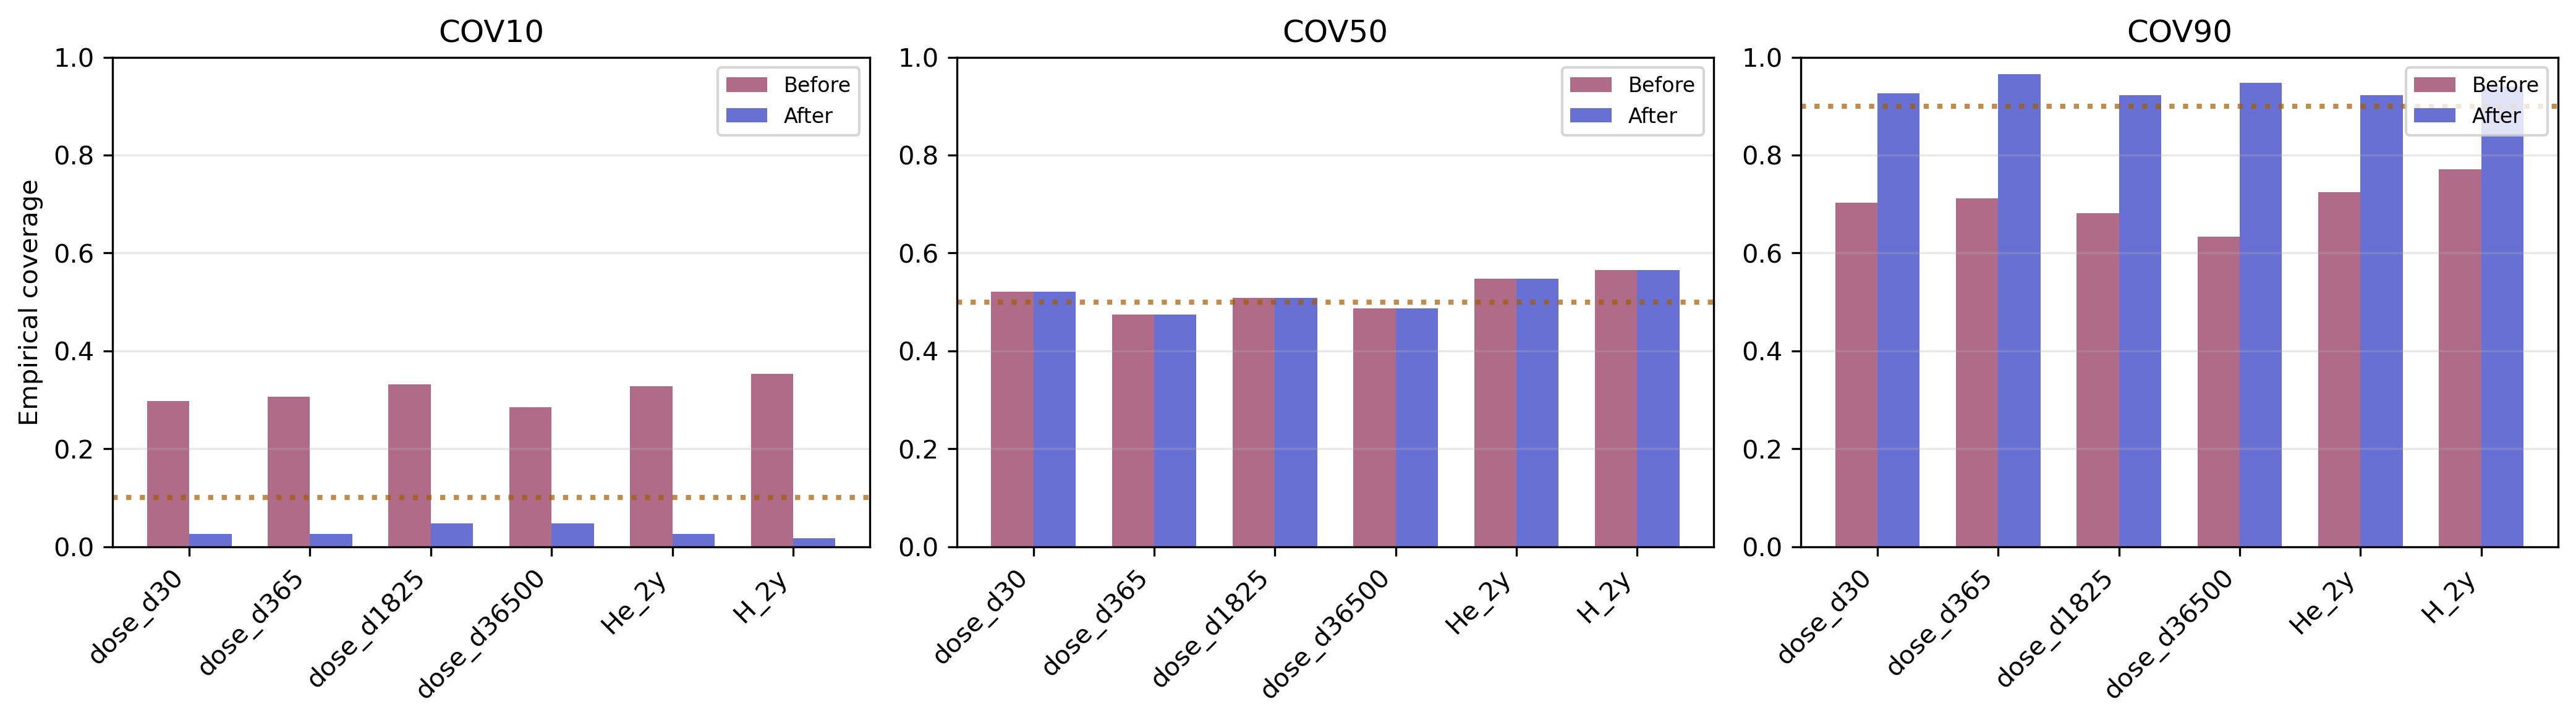

The table this chart was drawn from, first rows:
task, cov10_before, cov50_before, cov90_before, cov10_after, cov50_after, cov90_after
dose_d30, 0.2974, 0.5216, 0.7026, 0.02586, 0.5216, 0.9267
dose_d365, 0.306, 0.4741, 0.7112, 0.02586, 0.4741, 0.9655
dose_d1825, 0.3319, 0.5086, 0.681, 0.04741, 0.5086, 0.9224
dose_d36500, 0.2845, 0.4871, 0.6336, 0.04741, 0.4871, 0.9483
He_2y, 0.3276, 0.5474, 0.7241, 0.02586, 0.5474, 0.9224
H_2y, 0.3534, 0.5647, 0.7716, 0.01724, 0.5647, 0.9397
